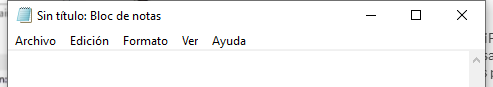
Task: curso de RPA en platzi
Workflow: EscribirTextoEnNotepad

Step 1: Abrir Aplicación Notepad - Escribir mi primer texto on the element in window 'Sin título: Bloc de notas' (notepad.exe)
